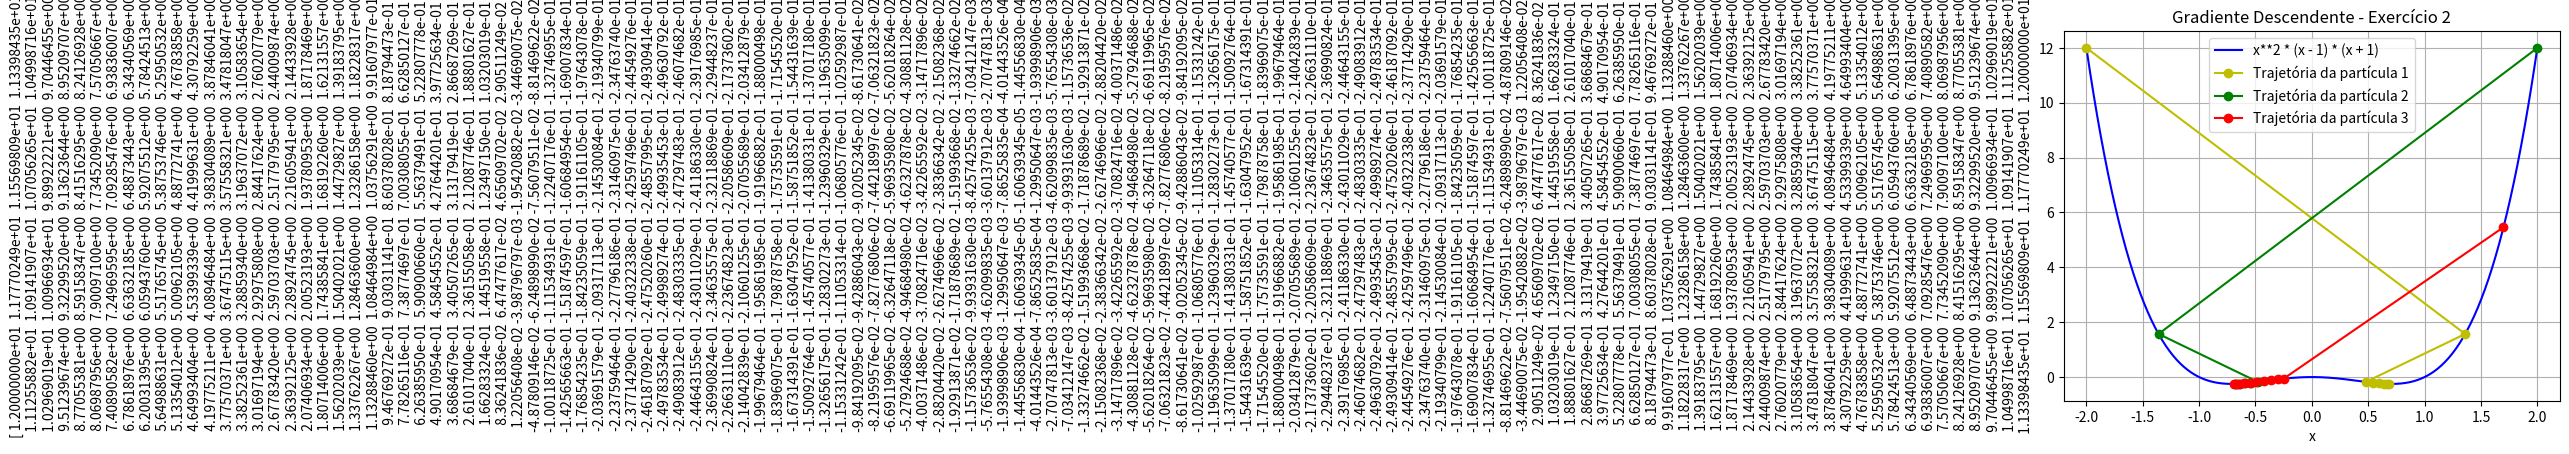

The script that saved this image:
                        #EXERCÍCIO 2

import numpy as np
import matplotlib.pyplot as plt

#funções

def U2(x):
    return x**2 * (x - 1) * (x + 1)

def grad_U2(x):
    return 4 * x**3 - 2 * x

#parametros do gradiente descendente

def gradiente_descendente(f, grad_f, x0, alpha = 0.1, epsilon = 0.02, max_iter = 1000):
    x_vals = [x0]
    x = x0
    for _ in range(max_iter):
        grad = grad_f(x)
        x_new = x - alpha * grad
        x_vals.append(x_new)
        if abs(x_new - x) < epsilon:
            break
        x = x_new
    return x_vals

#parametros das partículas

traj1 = gradiente_descendente(U2, grad_U2, x0 = -2, alpha=0.12)
traj2 = gradiente_descendente(U2, grad_U2, x0 = 2, alpha=0.12)
traj3 = gradiente_descendente(U2, grad_U2, x0= 1.7, alpha=0.12) #teste de visualização



# plot do Gráfico
x = np.linspace(-2, 2 , 500)
plt.plot(x, U2(x), label= 'x**2 * (x - 1) * (x + 1)', color='blue')
plt.plot(traj1, [U2(xi) for xi in traj1], 'yo-', label= 'Trajetória da partícula 1')
plt.plot(traj2, [U2(xi) for xi in traj2], 'go-', label= 'Trajetória da partícula 2')
plt.plot(traj3, [U2(xi) for xi in traj3], 'ro-', label= 'Trajetória da partícula 3')
plt.title('Gradiente Descendente - Exercício 2')
plt.xlabel('x')
plt.ylabel(U2(x))
plt.grid()
plt.legend()
plt.show()


 # $$O que acontece? O que você pode concluir sobre a escolha da taxa de aprendizado α?

# Como diz no anuciado do exercício, o gráfico dessa função exibe dois minímos globais,
# plotei simutaneamente os dois mínimos onde a escolha de alpha muda o passo para chegar nos mínimos. 
# Os valores de alpha afeta fortemente a convergência, se muito pequeno a partícula converge lentamente, mas se grande, a partícula oscila até divergir. 
# Mas há um meio termo onde a particula pode chegar rapidamente e com estabilidade. 